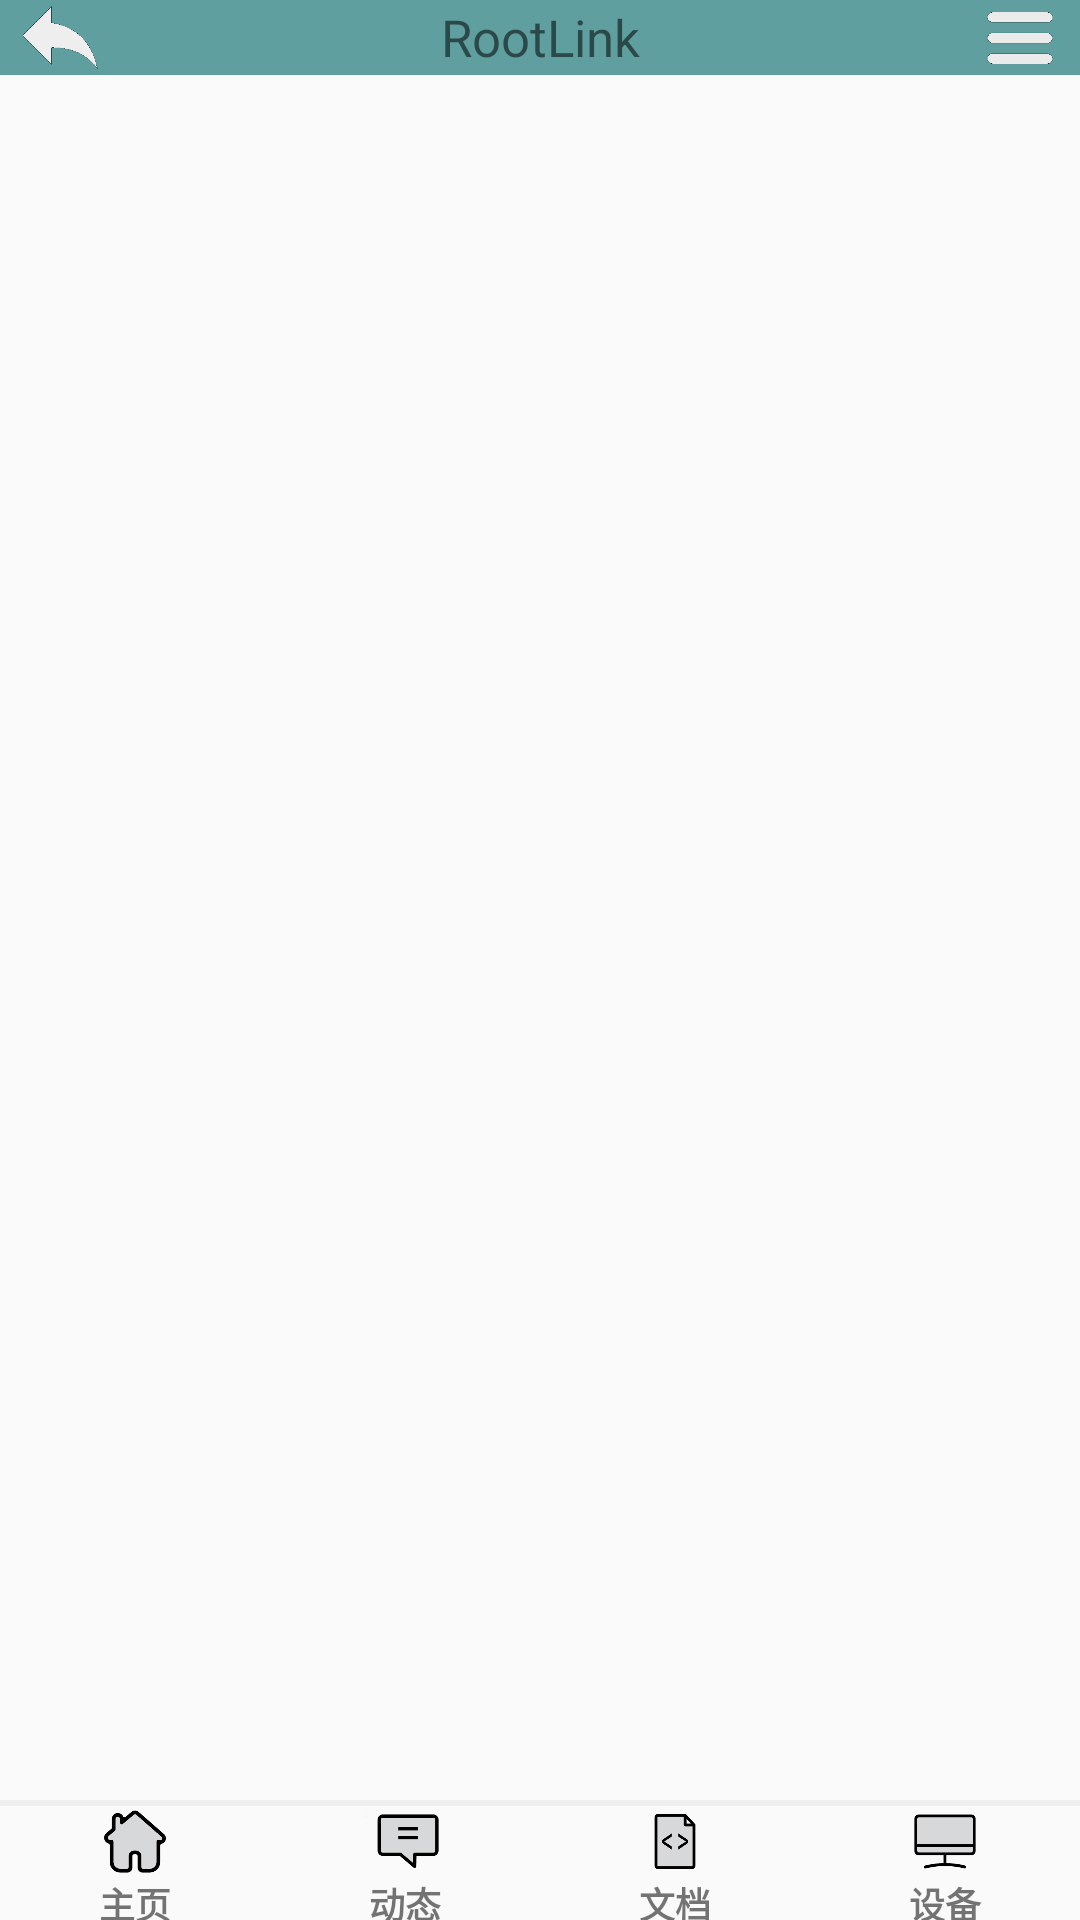

Here is an Android app screen rendered from its layout file. Give the layout XML and the strings, colors and styles it references.
<!-- AndroidManifest.xml: application theme AppTheme -->
<!-- res/layout/activity_home_avtivity.xml -->
<?xml version="1.0" encoding="utf-8"?>
<LinearLayout
    xmlns:android="http://schemas.android.com/apk/res/android"
    xmlns:app="http://schemas.android.com/apk/res-auto"
    xmlns:tools="http://schemas.android.com/tools"
    android:layout_width="match_parent"
    android:orientation="vertical"
    android:layout_height="match_parent"
    tools:context=".HomeAvtivity">

    <include layout="@layout/activity_title" />
    <LinearLayout
        android:layout_weight="1"
        android:orientation="vertical"
        android:layout_width="match_parent"
        android:layout_height="0dp">
        <android.support.v4.view.ViewPager
            android:id="@+id/vp_advertise"
            android:layout_width="fill_parent"
            android:layout_height="150dp">
        </android.support.v4.view.ViewPager>




    </LinearLayout>
    <include layout="@layout/activity_tab" />


</LinearLayout>
<!-- res/layout/activity_title.xml (included above) -->
<?xml version="1.0" encoding="utf-8"?>
<LinearLayout
    xmlns:android="http://schemas.android.com/apk/res/android"
    xmlns:app="http://schemas.android.com/apk/res-auto"
    android:layout_width="match_parent"
    android:orientation="horizontal"
    android:background="@color/colorPrimaryDark"
    android:layout_height="25dp">
    <ImageView
        android:id="@+id/id_iv_title_return"
        android:layout_width="40dp"
        android:src="@drawable/back"
        android:layout_height="match_parent" />
    <TextView
        android:id="@+id/id_tv_tile"
        android:text="@string/app_name"
        android:layout_width="0dp"
        android:layout_weight="1"
        android:gravity="center"
        android:textSize="17sp"
        android:layout_height="match_parent" />
    <ImageView
        android:id="@+id/id_iv_title_home"
        android:layout_width="40dp"
        android:scaleType="centerCrop"
        android:src="@drawable/menu"
        android:layout_height="match_parent" />

</LinearLayout>
<!-- res/layout/activity_tab.xml (included above) -->
<?xml version="1.0" encoding="utf-8"?>
<LinearLayout
    xmlns:android="http://schemas.android.com/apk/res/android"
    android:layout_width="match_parent"
    android:orientation="vertical"
    android:layout_height="40dp"
    >

    <View
        android:layout_width="match_parent"
        android:background="@color/gray"
        android:layout_height="2dp" />
    <LinearLayout
        android:layout_width="match_parent"
        android:orientation="horizontal"
        android:layout_height="match_parent">
        <LinearLayout
            android:id="@+id/id_ll_tabLayout1"
            android:layout_width="0dp"
            android:layout_weight="1"
            android:onClick="homeClick"
            android:orientation="vertical"
            android:layout_height="match_parent">
            <ImageView
                android:id="@+id/id_iv_tabImg1"
                android:layout_width="match_parent"
                android:layout_weight="5"
                android:src="@drawable/home_gray"
                android:layout_height="0dp" />
            <TextView
                android:id="@+id/id_tv_tabTv1"
                android:text="@string/home"
                android:textStyle="bold"
                android:textSize="12sp"
                android:gravity="center"
                android:layout_width="match_parent"
                android:layout_weight="3"
                android:layout_height="0dp" />

        </LinearLayout>
        <LinearLayout
            android:id="@+id/id_ll_tabLayout2"
            android:layout_width="0dp"
            android:layout_weight="1"
            android:orientation="vertical"
            android:onClick="messageClick"
            android:layout_height="match_parent">
            <ImageView
                android:id="@+id/id_iv_tabImg2"
                android:layout_width="match_parent"
                android:layout_weight="5"
                android:src="@drawable/message_gray"
                android:layout_height="0dp" />
            <TextView
                android:id="@+id/id_tv_tabTv2"
                android:text="@string/message"
                android:textSize="12sp"
                android:textStyle="bold"
                android:gravity="center"
                android:layout_width="match_parent"
                android:layout_weight="3"
                android:layout_height="0dp" />

        </LinearLayout>
        <LinearLayout
            android:id="@+id/id_ll_tabLayout3"
            android:layout_width="0dp"
            android:layout_weight="1"
            android:orientation="vertical"
            android:onClick="fileClick"
            android:layout_height="match_parent">
            <ImageView
                android:id="@+id/id_iv_tabImg3"
                android:layout_width="match_parent"
                android:layout_weight="5"
                android:src="@drawable/file_gray"
                android:layout_height="0dp" />
            <TextView
                android:id="@+id/id_tv_tabTv3"
                android:text="@string/file"
                android:textStyle="bold"
                android:textSize="12sp"
                android:gravity="center"
                android:layout_width="match_parent"
                android:layout_weight="3"
                android:layout_height="0dp" />

        </LinearLayout>
        <LinearLayout
            android:id="@+id/id_ll_tabLayout4"
            android:layout_width="0dp"
            android:layout_weight="1"
            android:orientation="vertical"
            android:onClick="productClick"
            android:layout_height="match_parent">
            <ImageView
                android:id="@+id/id_iv_tabImg4"
                android:layout_width="match_parent"
                android:layout_weight="5"
                android:src="@drawable/product_gray"
                android:layout_height="0dp" />
            <TextView
                android:id="@+id/id_tv_tabTv4"
                android:text="@string/product"
                android:textSize="12sp"
                android:textStyle="bold"
                android:gravity="center"
                android:layout_width="match_parent"
                android:layout_weight="3"
                android:layout_height="0dp" />

        </LinearLayout>

    </LinearLayout>

</LinearLayout>
<!-- resources referenced by this layout -->
<resources>
  <color name="colorPrimaryDark">#5f9f9f</color>
  <color name="gray">#efefef</color>
  <!-- drawable back: png bitmap (drawable, 1794 bytes) -->
  <!-- drawable file_gray: png bitmap (drawable, 1820 bytes) -->
  <!-- drawable home_gray: png bitmap (drawable, 3409 bytes) -->
  <!-- drawable menu: png bitmap (drawable, 829 bytes) -->
  <!-- drawable message_gray: png bitmap (drawable, 1263 bytes) -->
  <!-- drawable product_gray: png bitmap (drawable, 1544 bytes) -->
  <string name="app_name">RootLink</string>
  <string name="file">文档</string>
  <string name="home">主页</string>
  <string name="message">动态</string>
  <string name="product">设备</string>
  <style name="AppTheme" parent="Theme.AppCompat.Light.NoActionBar">
          
          <item name="colorPrimary">@color/colorPrimary</item>
          <item name="colorPrimaryDark">@color/colorPrimaryDark</item>
          <item name="colorAccent">@color/colorAccent</item>
      </style>
  <color name="colorPrimary">#3f51b5</color>
  <color name="colorAccent">#FF4081</color>
</resources>
